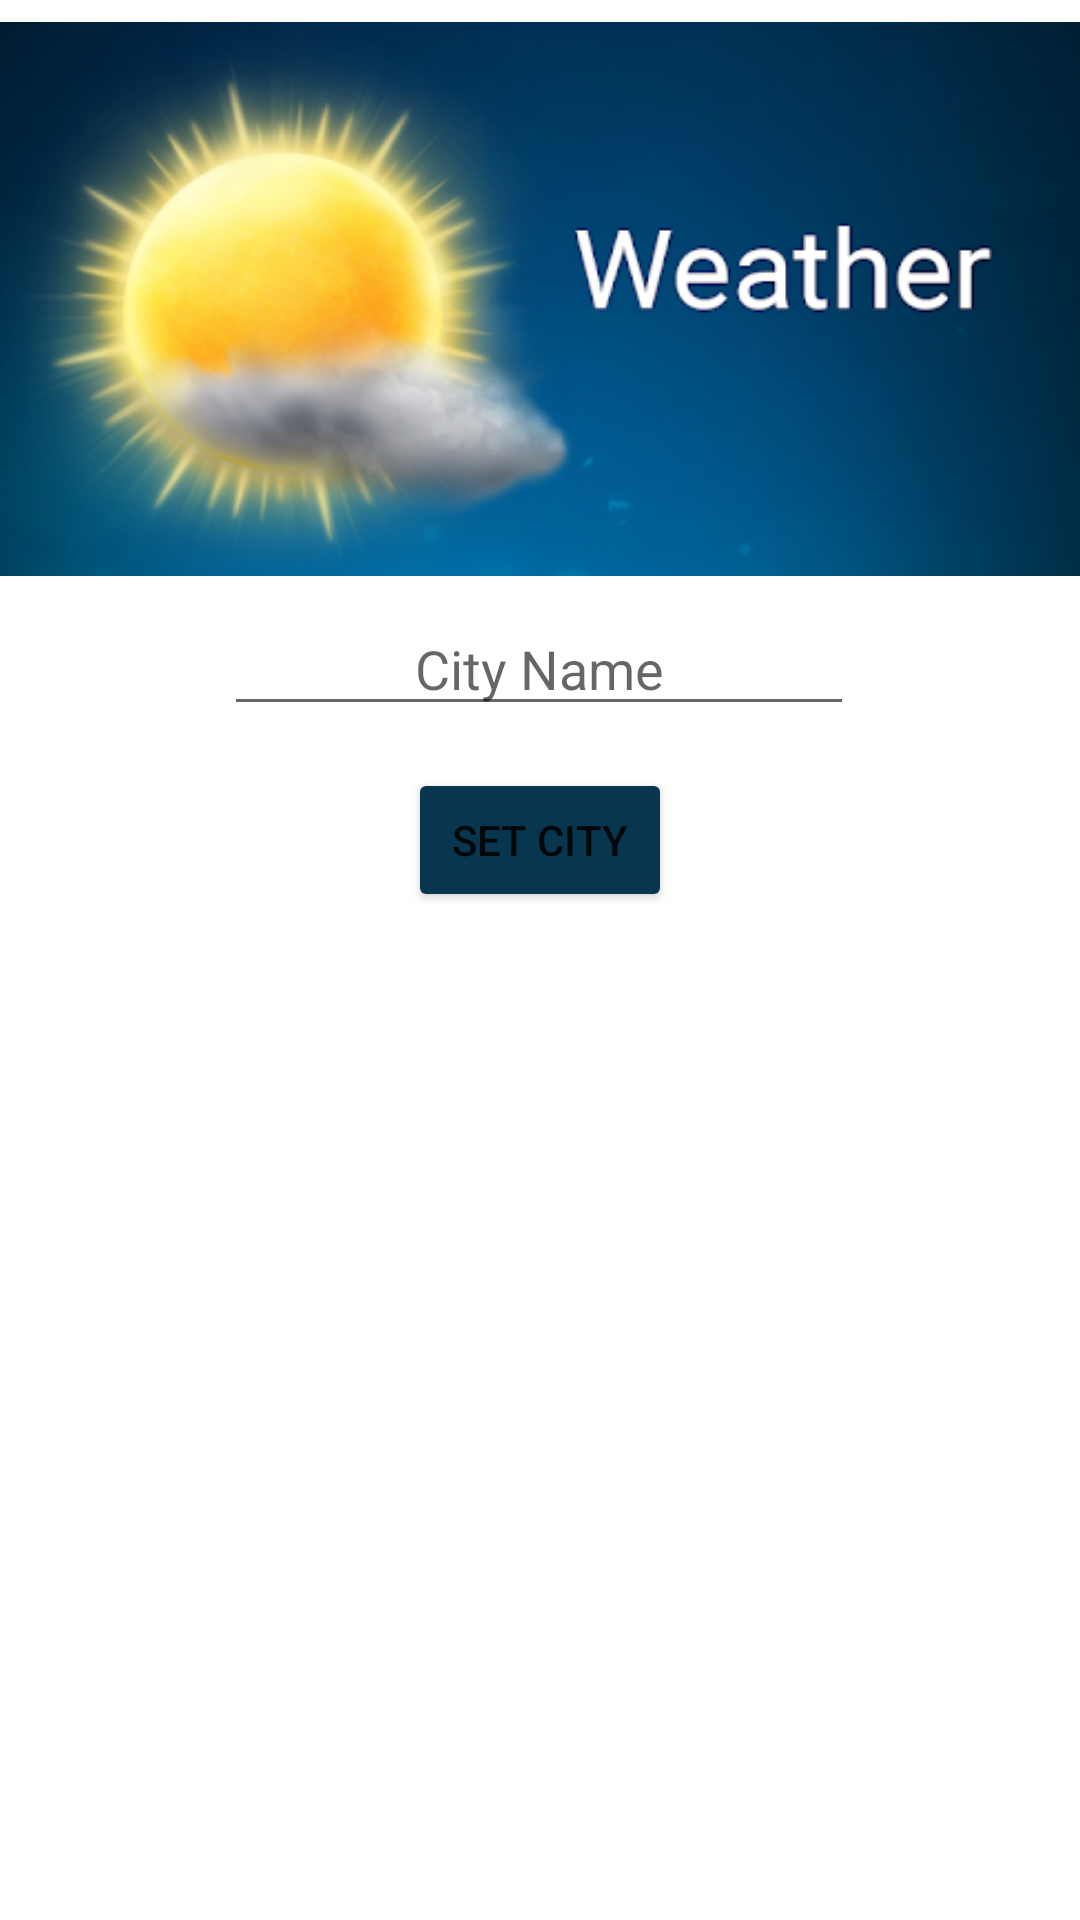

Write the Android layout XML for this screen, with the resource values it uses.
<!-- AndroidManifest.xml: application theme Theme.SE328NawafAlzahemProject -->
<!-- res/layout/activity_weather.xml -->
<?xml version="1.0" encoding="utf-8"?>
<androidx.constraintlayout.widget.ConstraintLayout xmlns:android="http://schemas.android.com/apk/res/android"
    xmlns:app="http://schemas.android.com/apk/res-auto"
    xmlns:tools="http://schemas.android.com/tools"
    android:layout_width="match_parent"
    android:layout_height="match_parent"
    tools:context=".weather">

    <TextView
        android:id="@+id/iRain"
        android:layout_width="wrap_content"
        android:layout_height="wrap_content"
        android:textColor="@color/black"
        android:textSize="20sp"
        app:layout_constraintBottom_toBottomOf="parent"
        app:layout_constraintEnd_toEndOf="parent"
        app:layout_constraintHorizontal_bias="0.118"
        app:layout_constraintStart_toStartOf="parent"
        app:layout_constraintTop_toBottomOf="@+id/iTemp"
        app:layout_constraintVertical_bias="0.056" />

    <TextView
        android:id="@+id/iHumidity"
        android:layout_width="wrap_content"
        android:layout_height="wrap_content"
        android:textColor="@color/black"
        android:textSize="20sp"
        app:layout_constraintBottom_toBottomOf="parent"
        app:layout_constraintEnd_toEndOf="parent"
        app:layout_constraintHorizontal_bias="0.118"
        app:layout_constraintStart_toStartOf="parent"
        app:layout_constraintTop_toBottomOf="@+id/iRain"
        app:layout_constraintVertical_bias="0.064" />

    <TextView
        android:id="@+id/iTemp"
        android:layout_width="wrap_content"
        android:layout_height="wrap_content"
        android:textColor="@color/black"
        android:textSize="20sp"
        app:layout_constraintBottom_toBottomOf="parent"
        app:layout_constraintEnd_toEndOf="parent"
        app:layout_constraintHorizontal_bias="0.118"
        app:layout_constraintStart_toStartOf="parent"
        app:layout_constraintTop_toBottomOf="@+id/iCity"
        app:layout_constraintVertical_bias="0.093" />

    <ImageView
        android:id="@+id/imageView2"
        android:layout_width="378dp"
        android:layout_height="196dp"
        app:layout_constraintBottom_toBottomOf="parent"
        app:layout_constraintEnd_toEndOf="parent"
        app:layout_constraintHorizontal_bias="0.491"
        app:layout_constraintStart_toStartOf="parent"
        app:layout_constraintTop_toTopOf="parent"
        app:layout_constraintVertical_bias="0.004"
        app:srcCompat="@drawable/weather" />

    <Button
        android:id="@+id/bttn_city"
        android:layout_width="wrap_content"
        android:layout_height="wrap_content"
        android:layout_marginTop="32dp"
        android:text="Set City"
        app:backgroundTint="@color/accent_900"
        app:layout_constraintBottom_toBottomOf="parent"
        app:layout_constraintEnd_toEndOf="parent"
        app:layout_constraintStart_toStartOf="parent"
        app:layout_constraintTop_toTopOf="parent"
        app:layout_constraintVertical_bias="0.4" />

    <EditText
        android:id="@+id/inp_city"
        android:layout_width="wrap_content"
        android:layout_height="wrap_content"
        android:layout_marginTop="16dp"
        android:ems="10"
        android:gravity="center"
        android:hint="City Name"
        android:inputType="textPersonName"
        app:layout_constraintBottom_toBottomOf="parent"
        app:layout_constraintEnd_toEndOf="parent"
        app:layout_constraintHorizontal_bias="0.497"
        app:layout_constraintStart_toStartOf="parent"
        app:layout_constraintTop_toTopOf="parent"
        app:layout_constraintVertical_bias="0.317" />

    <TextView
        android:id="@+id/iCity"
        android:layout_width="wrap_content"
        android:layout_height="wrap_content"
        android:textColor="@color/black"
        android:textSize="20sp"
        android:textStyle="bold"
        app:layout_constraintBottom_toBottomOf="parent"
        app:layout_constraintEnd_toEndOf="parent"
        app:layout_constraintHorizontal_bias="0.118"
        app:layout_constraintStart_toStartOf="parent"
        app:layout_constraintTop_toBottomOf="@+id/bttn_city"
        app:layout_constraintVertical_bias="0.148" />

</androidx.constraintlayout.widget.ConstraintLayout>
<!-- resources referenced by this layout -->
<resources>
  <color name="accent_900">#07364E</color>
  <color name="black">#FF000000</color>
  <!-- drawable weather: png bitmap (drawable, 110046 bytes) -->
  <style name="Theme.SE328NawafAlzahemProject" parent="Theme.MaterialComponents.DayNight.DarkActionBar">
          
          <item name="colorPrimary">@color/purple_500</item>
          <item name="colorPrimaryVariant">@color/purple_700</item>
          <item name="colorOnPrimary">@color/white</item>
          
          <item name="colorSecondary">@color/teal_200</item>
          <item name="colorSecondaryVariant">@color/teal_700</item>
          <item name="colorOnSecondary">@color/black</item>
          
          <item name="android:statusBarColor" tools:targetApi="l">?attr/colorPrimaryVariant</item>
          
      </style>
  <color name="purple_500">#FF6200EE</color>
  <color name="purple_700">#FF3700B3</color>
  <color name="white">#FFFFFFFF</color>
  <color name="teal_200">#FF03DAC5</color>
  <color name="teal_700">#FF018786</color>
</resources>
